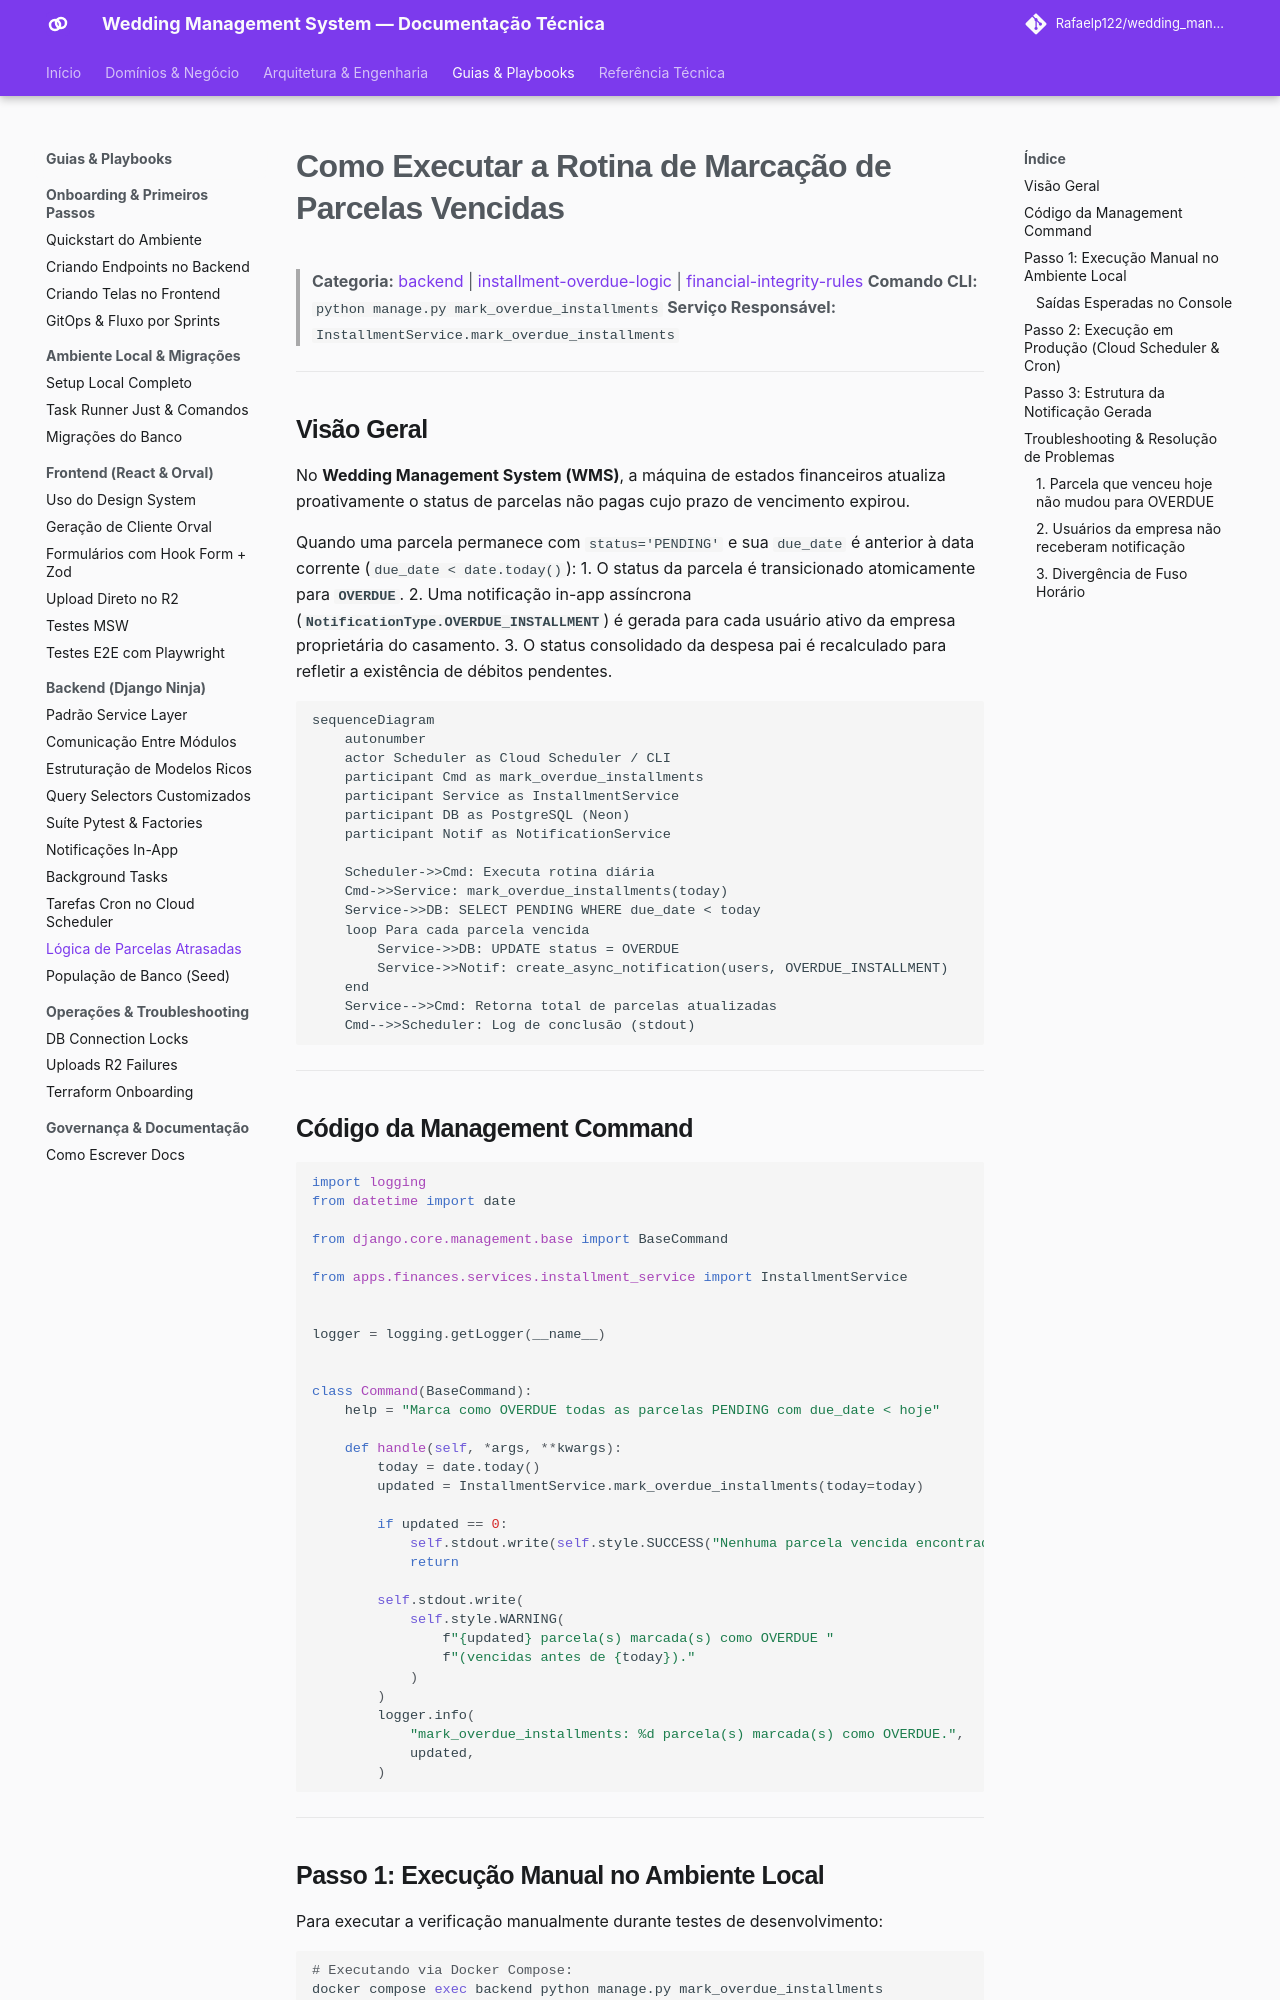

repository: Rafaelp122/wedding_management · page: guides/backend/mark-overdue-installments/index.html · generator: mkdocs

# Como Executar a Rotina de Marcação de Parcelas Vencidas

> **Categoria:** [backend](use-core-services.md) | [installment-overdue-logic](../../architecture/business-rules/finances/installment-overdue-logic.md) | [financial-integrity-rules](../../architecture/business-rules/finances/financial-integrity-rules.md)
> **Comando CLI:** `python manage.py mark_overdue_installments`
> **Serviço Responsável:** `InstallmentService.mark_overdue_installments`

---

## Visão Geral

No **Wedding Management System (WMS)**, a máquina de estados financeiros atualiza proativamente o status de parcelas não pagas cujo prazo de vencimento expirou.

Quando uma parcela permanece com `status='PENDING'` e sua `due_date` é anterior à data corrente (`due_date < date.today()`):
1. O status da parcela é transicionado atomicamente para **`OVERDUE`**.
2. Uma notificação in-app assíncrona (**`NotificationType.OVERDUE_INSTALLMENT`**) é gerada para cada usuário ativo da empresa proprietária do casamento.
3. O status consolidado da despesa pai é recalculado para refletir a existência de débitos pendentes.

```mermaid
sequenceDiagram
    autonumber
    actor Scheduler as Cloud Scheduler / CLI
    participant Cmd as mark_overdue_installments
    participant Service as InstallmentService
    participant DB as PostgreSQL (Neon)
    participant Notif as NotificationService

    Scheduler->>Cmd: Executa rotina diária
    Cmd->>Service: mark_overdue_installments(today)
    Service->>DB: SELECT PENDING WHERE due_date < today
    loop Para cada parcela vencida
        Service->>DB: UPDATE status = OVERDUE
        Service->>Notif: create_async_notification(users, OVERDUE_INSTALLMENT)
    end
    Service-->>Cmd: Retorna total de parcelas atualizadas
    Cmd-->>Scheduler: Log de conclusão (stdout)
```

---

## Código da Management Command

```python
--8<-- "backend/apps/finances/management/commands/mark_overdue_installments.py"
```

---

## Passo 1: Execução Manual no Ambiente Local

Para executar a verificação manualmente durante testes de desenvolvimento:

```bash
# Executando via Docker Compose:
docker compose exec backend python manage.py mark_overdue_installments

# Ou diretamente no ambiente virtual do host:
cd backend
uv run python manage.py mark_overdue_installments
```
